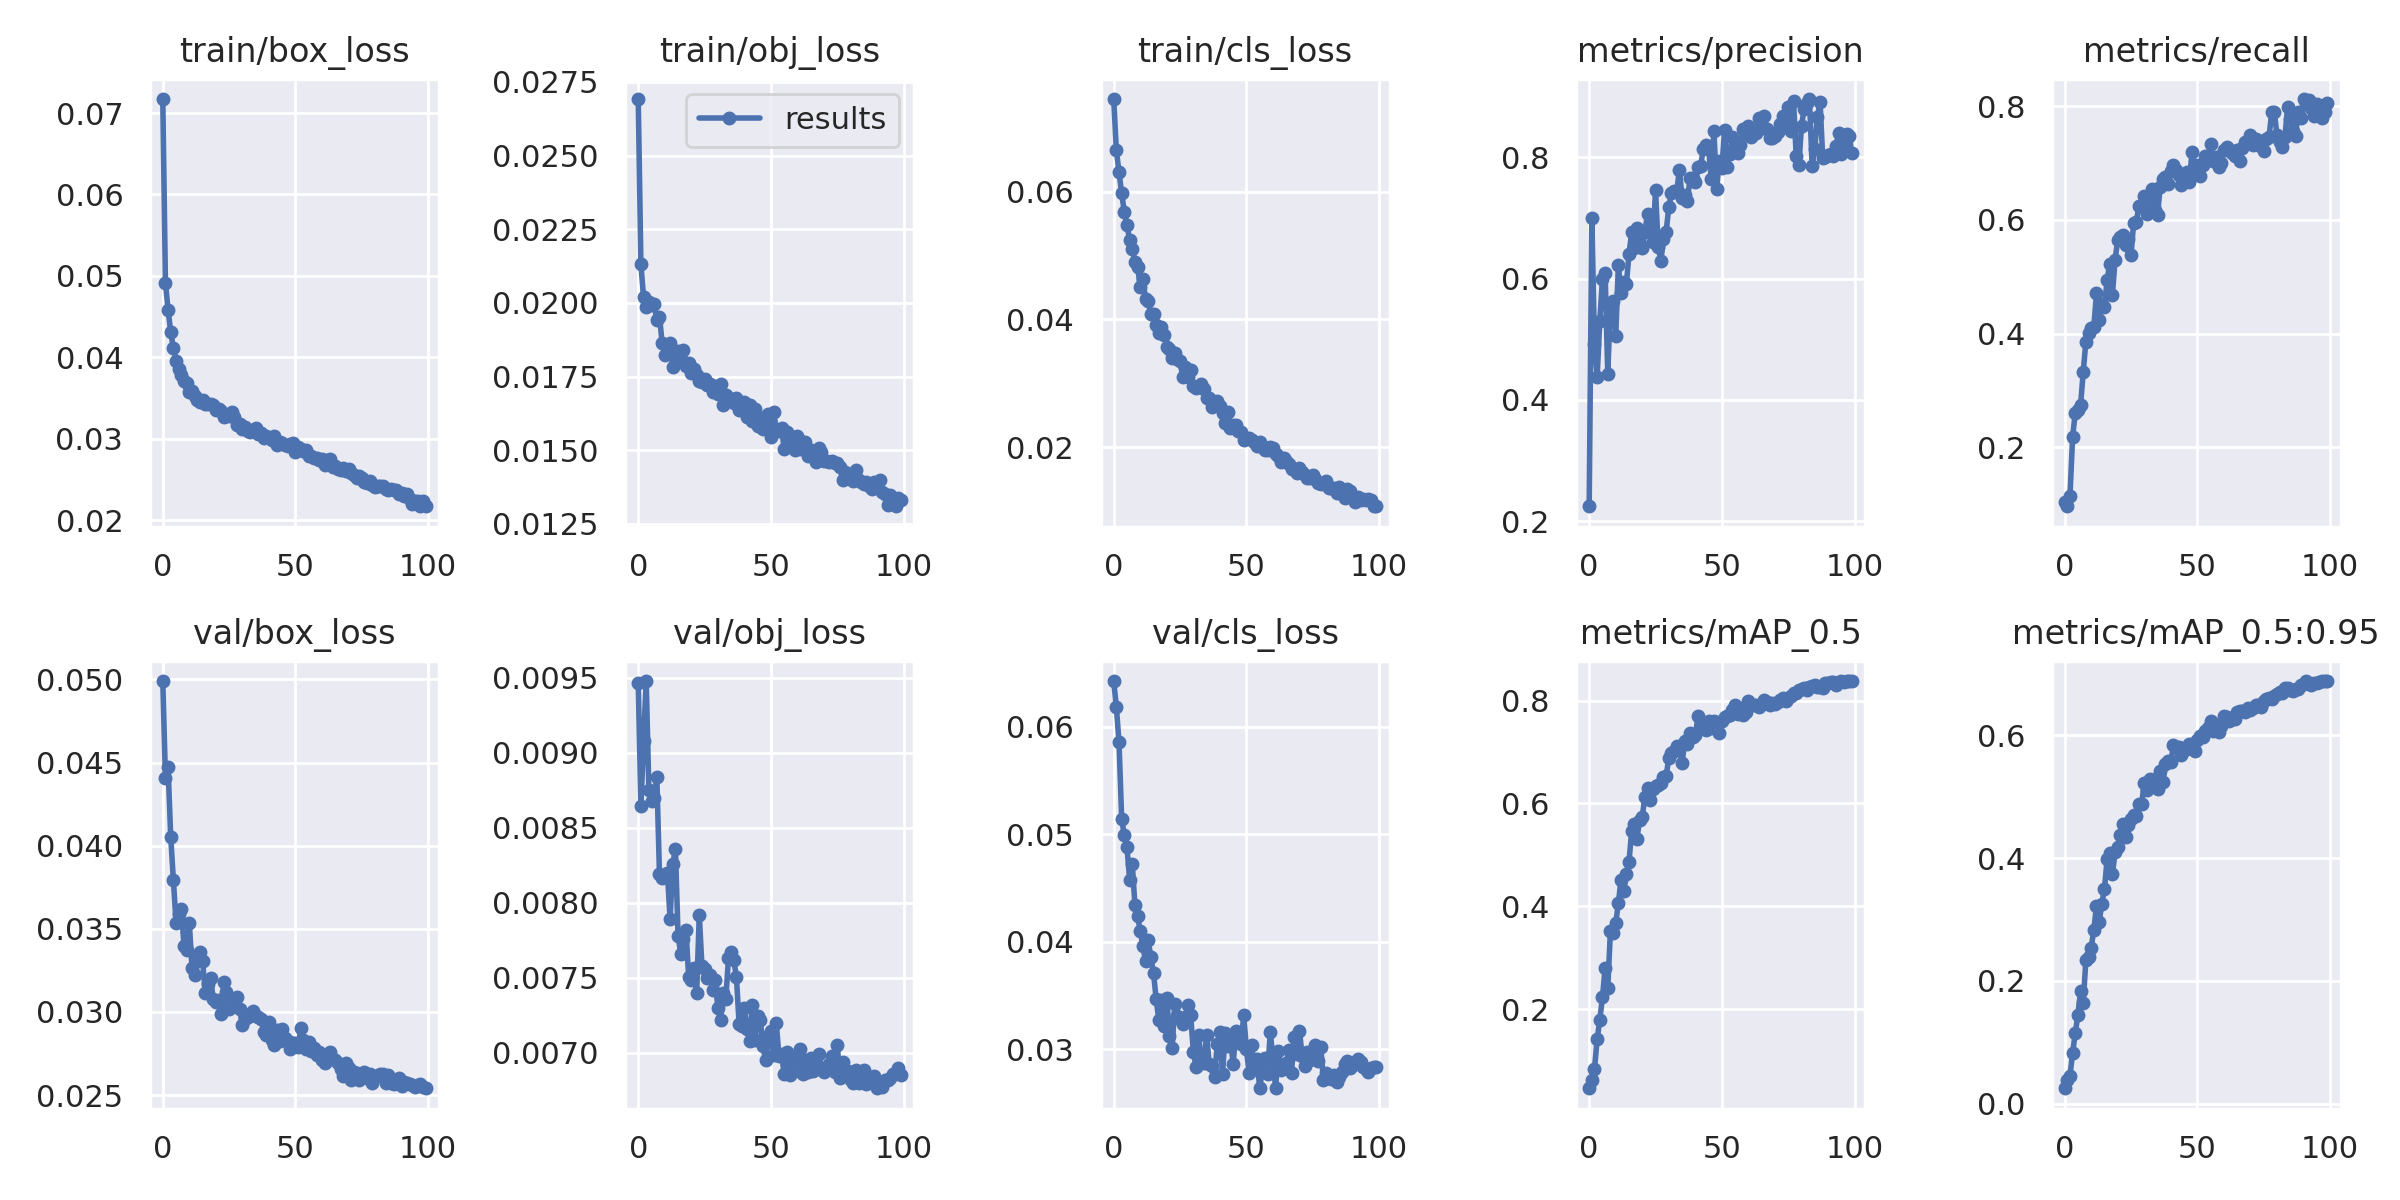

The file beside this chart, header and first rows:
epoch, train/box_loss, train/obj_loss, train/cls_loss, metrics/precision, metrics/recall, metrics/mAP_0.5, metrics/mAP_0.5:0.95, val/box_loss, val/obj_loss, val/cls_loss, x/lr0, x/lr1, x/lr2
0, 0.07172, 0.02692, 0.07452, 0.2243, 0.1043, 0.04589, 0.02542, 0.0499, 0.009462, 0.06424, 0.07013, 0.003319, 0.003319
1, 0.04916, 0.02131, 0.06646, 0.7007, 0.09674, 0.06207, 0.03859, 0.04407, 0.00864, 0.06181, 0.04006, 0.006587, 0.006587
2, 0.04582, 0.0202, 0.06305, 0.4917, 0.114, 0.0837, 0.04573, 0.0447, 0.009076, 0.05852, 0.009928, 0.009788, 0.009788
3, 0.04309, 0.01985, 0.05972, 0.4376, 0.2188, 0.1413, 0.08279, 0.04051, 0.009477, 0.05141, 0.009703, 0.009703, 0.009703
4, 0.04116, 0.02003, 0.05682, 0.5304, 0.2605, 0.1788, 0.1149, 0.03793, 0.008752, 0.04989, 0.009703, 0.009703, 0.009703
5, 0.03959, 0.01993, 0.05478, 0.5995, 0.2651, 0.2229, 0.1452, 0.03537, 0.008675, 0.04879, 0.009604, 0.009604, 0.009604
6, 0.03861, 0.01996, 0.05243, 0.6089, 0.2746, 0.279, 0.183, 0.03589, 0.008695, 0.04577, 0.009505, 0.009505, 0.009505
7, 0.03787, 0.01942, 0.05107, 0.4432, 0.3326, 0.2409, 0.1644, 0.03618, 0.008838, 0.04722, 0.009406, 0.009406, 0.009406
8, 0.03704, 0.01953, 0.04904, 0.557, 0.3859, 0.3512, 0.2341, 0.03397, 0.00819, 0.04338, 0.009307, 0.009307, 0.009307
9, 0.03687, 0.01866, 0.04828, 0.5629, 0.4019, 0.3472, 0.2382, 0.03374, 0.008162, 0.04239, 0.009208, 0.009208, 0.009208
10, 0.03571, 0.01823, 0.0451, 0.5049, 0.4095, 0.3668, 0.254, 0.03536, 0.008184, 0.04097, 0.009109, 0.009109, 0.009109
11, 0.03588, 0.01854, 0.04626, 0.6227, 0.4123, 0.4064, 0.2836, 0.03266, 0.008198, 0.03957, 0.00901, 0.00901, 0.00901
12, 0.03521, 0.01865, 0.04319, 0.5756, 0.4713, 0.4515, 0.3223, 0.0322, 0.007887, 0.03817, 0.008911, 0.008911, 0.008911
13, 0.03472, 0.01783, 0.04295, 0.5952, 0.4236, 0.4299, 0.296, 0.03305, 0.008254, 0.04013, 0.008812, 0.008812, 0.008812
14, 0.03447, 0.01821, 0.04085, 0.5906, 0.4521, 0.4624, 0.3251, 0.03359, 0.008358, 0.03853, 0.008713, 0.008713, 0.008713
15, 0.03471, 0.01837, 0.04088, 0.6399, 0.4467, 0.4863, 0.3498, 0.03309, 0.00778, 0.03708, 0.008614, 0.008614, 0.008614
16, 0.03432, 0.0181, 0.03919, 0.6766, 0.4948, 0.5459, 0.3978, 0.03113, 0.00766, 0.03463, 0.008515, 0.008515, 0.008515
17, 0.03421, 0.0184, 0.03795, 0.651, 0.5233, 0.5598, 0.4082, 0.03166, 0.007759, 0.03272, 0.008416, 0.008416, 0.008416
18, 0.0343, 0.01786, 0.03882, 0.6839, 0.4679, 0.5314, 0.3737, 0.03206, 0.007816, 0.03453, 0.008317, 0.008317, 0.008317
19, 0.0341, 0.01797, 0.03753, 0.6563, 0.5303, 0.5683, 0.4096, 0.03079, 0.007504, 0.03218, 0.008218, 0.008218, 0.008218
20, 0.03356, 0.01763, 0.0357, 0.6498, 0.5642, 0.5745, 0.418, 0.03061, 0.007484, 0.03478, 0.008119, 0.008119, 0.008119
21, 0.0336, 0.01775, 0.03531, 0.6777, 0.5702, 0.6127, 0.4374, 0.03072, 0.007566, 0.03122, 0.00802, 0.00802, 0.00802
22, 0.03342, 0.01754, 0.03392, 0.7069, 0.5743, 0.6305, 0.4555, 0.0299, 0.007394, 0.03006, 0.007921, 0.007921, 0.007921
23, 0.03261, 0.01733, 0.03472, 0.6807, 0.5552, 0.6076, 0.4335, 0.03179, 0.007917, 0.03418, 0.007822, 0.007822, 0.007822
24, 0.03291, 0.0173, 0.03378, 0.66, 0.5662, 0.6278, 0.4536, 0.03118, 0.007574, 0.03306, 0.007723, 0.007723, 0.007723
25, 0.03275, 0.01742, 0.03351, 0.7457, 0.5383, 0.6335, 0.4633, 0.03019, 0.007555, 0.03282, 0.007624, 0.007624, 0.007624
26, 0.03324, 0.01722, 0.03097, 0.6523, 0.5948, 0.6354, 0.4704, 0.03075, 0.007497, 0.03235, 0.007525, 0.007525, 0.007525
27, 0.03261, 0.01724, 0.03247, 0.6298, 0.5968, 0.6394, 0.4683, 0.03043, 0.007515, 0.03295, 0.007426, 0.007426, 0.007426
28, 0.03166, 0.01696, 0.03098, 0.6649, 0.6241, 0.6521, 0.4879, 0.0309, 0.007417, 0.03414, 0.007327, 0.007327, 0.007327
29, 0.0318, 0.01717, 0.03205, 0.6772, 0.6219, 0.6535, 0.488, 0.03017, 0.007484, 0.03314, 0.007228, 0.007228, 0.007228
30, 0.03123, 0.01692, 0.02954, 0.7184, 0.6413, 0.6881, 0.522, 0.02919, 0.007295, 0.02976, 0.007129, 0.007129, 0.007129
31, 0.03147, 0.01725, 0.02927, 0.7411, 0.6097, 0.698, 0.5106, 0.0296, 0.007214, 0.02837, 0.00703, 0.00703, 0.00703
32, 0.03096, 0.01655, 0.02947, 0.7453, 0.6405, 0.7026, 0.5287, 0.02969, 0.007398, 0.0313, 0.006931, 0.006931, 0.006931
33, 0.03087, 0.01687, 0.02995, 0.7439, 0.654, 0.7117, 0.5277, 0.02986, 0.007359, 0.02867, 0.006832, 0.006832, 0.006832
34, 0.03113, 0.01675, 0.02918, 0.7798, 0.6174, 0.7081, 0.529, 0.03003, 0.007628, 0.02872, 0.006733, 0.006733, 0.006733
35, 0.03135, 0.01676, 0.02769, 0.7337, 0.6086, 0.6777, 0.5128, 0.02977, 0.007672, 0.03135, 0.006634, 0.006634, 0.006634
36, 0.03059, 0.01661, 0.02765, 0.7388, 0.6576, 0.7219, 0.5419, 0.02971, 0.007614, 0.02862, 0.006535, 0.006535, 0.006535
37, 0.03071, 0.01678, 0.02631, 0.7276, 0.6713, 0.716, 0.5234, 0.02955, 0.007503, 0.02844, 0.006436, 0.006436, 0.006436
38, 0.03015, 0.01637, 0.02697, 0.7662, 0.6755, 0.7379, 0.5525, 0.02882, 0.007192, 0.02745, 0.006337, 0.006337, 0.006337
39, 0.03028, 0.01645, 0.02728, 0.7667, 0.6636, 0.7293, 0.5582, 0.0286, 0.007174, 0.03044, 0.006238, 0.006238, 0.006238
40, 0.03009, 0.01663, 0.02638, 0.7599, 0.6868, 0.7323, 0.5567, 0.02938, 0.007299, 0.03158, 0.006139, 0.006139, 0.006139
41, 0.02987, 0.01614, 0.0253, 0.7849, 0.6967, 0.7692, 0.5836, 0.02834, 0.007156, 0.02766, 0.00604, 0.00604, 0.00604
42, 0.03035, 0.01652, 0.02376, 0.7855, 0.6875, 0.7521, 0.5802, 0.02802, 0.007074, 0.0315, 0.005941, 0.005941, 0.005941
43, 0.0292, 0.01598, 0.02548, 0.8145, 0.6797, 0.7539, 0.5808, 0.0289, 0.007317, 0.03026, 0.005842, 0.005842, 0.005842
44, 0.02964, 0.0164, 0.02304, 0.8211, 0.6617, 0.7433, 0.5676, 0.02825, 0.007085, 0.031, 0.005743, 0.005743, 0.005743
45, 0.02952, 0.01582, 0.02345, 0.8146, 0.6767, 0.7601, 0.5765, 0.02898, 0.007243, 0.02859, 0.005644, 0.005644, 0.005644
46, 0.02924, 0.01609, 0.02342, 0.7648, 0.6848, 0.7462, 0.5766, 0.02846, 0.007215, 0.03171, 0.005545, 0.005545, 0.005545
47, 0.02905, 0.01571, 0.02251, 0.8439, 0.6674, 0.7603, 0.5853, 0.02829, 0.00704, 0.03091, 0.005446, 0.005446, 0.005446
48, 0.02936, 0.01591, 0.02236, 0.7472, 0.7198, 0.754, 0.5837, 0.0278, 0.006947, 0.03046, 0.005347, 0.005347, 0.005347
49, 0.02944, 0.01623, 0.02106, 0.7946, 0.6814, 0.7378, 0.5745, 0.02814, 0.007109, 0.03316, 0.005248, 0.005248, 0.005248
50, 0.02834, 0.01547, 0.02138, 0.7821, 0.6971, 0.7612, 0.5928, 0.02812, 0.007147, 0.03001, 0.005149, 0.005149, 0.005149
51, 0.02897, 0.01631, 0.02142, 0.8445, 0.6778, 0.7682, 0.5982, 0.02789, 0.006982, 0.0278, 0.00505, 0.00505, 0.00505
52, 0.0287, 0.01571, 0.02108, 0.7837, 0.6958, 0.7694, 0.5961, 0.02903, 0.0072, 0.03035, 0.004951, 0.004951, 0.004951
53, 0.0285, 0.01565, 0.02074, 0.8052, 0.7128, 0.7731, 0.6067, 0.02829, 0.006976, 0.02811, 0.004852, 0.004852, 0.004852
54, 0.02865, 0.01575, 0.02014, 0.8329, 0.7079, 0.7818, 0.6113, 0.02777, 0.00699, 0.0291, 0.004753, 0.004753, 0.004753
55, 0.02783, 0.01505, 0.02076, 0.8205, 0.7337, 0.7917, 0.6229, 0.02821, 0.006854, 0.02636, 0.004654, 0.004654, 0.004654
56, 0.02784, 0.01562, 0.02001, 0.8071, 0.7038, 0.774, 0.6073, 0.02763, 0.007004, 0.02805, 0.004555, 0.004555, 0.004555
57, 0.02763, 0.01527, 0.01956, 0.8201, 0.7112, 0.7856, 0.6168, 0.02783, 0.006847, 0.0292, 0.004456, 0.004456, 0.004456
58, 0.0276, 0.01531, 0.01955, 0.8468, 0.6937, 0.7721, 0.6044, 0.02739, 0.006936, 0.02773, 0.004357, 0.004357, 0.004357
59, 0.02742, 0.015, 0.02, 0.8407, 0.7007, 0.7785, 0.614, 0.02758, 0.006874, 0.03163, 0.004258, 0.004258, 0.004258
... 40 more rows
